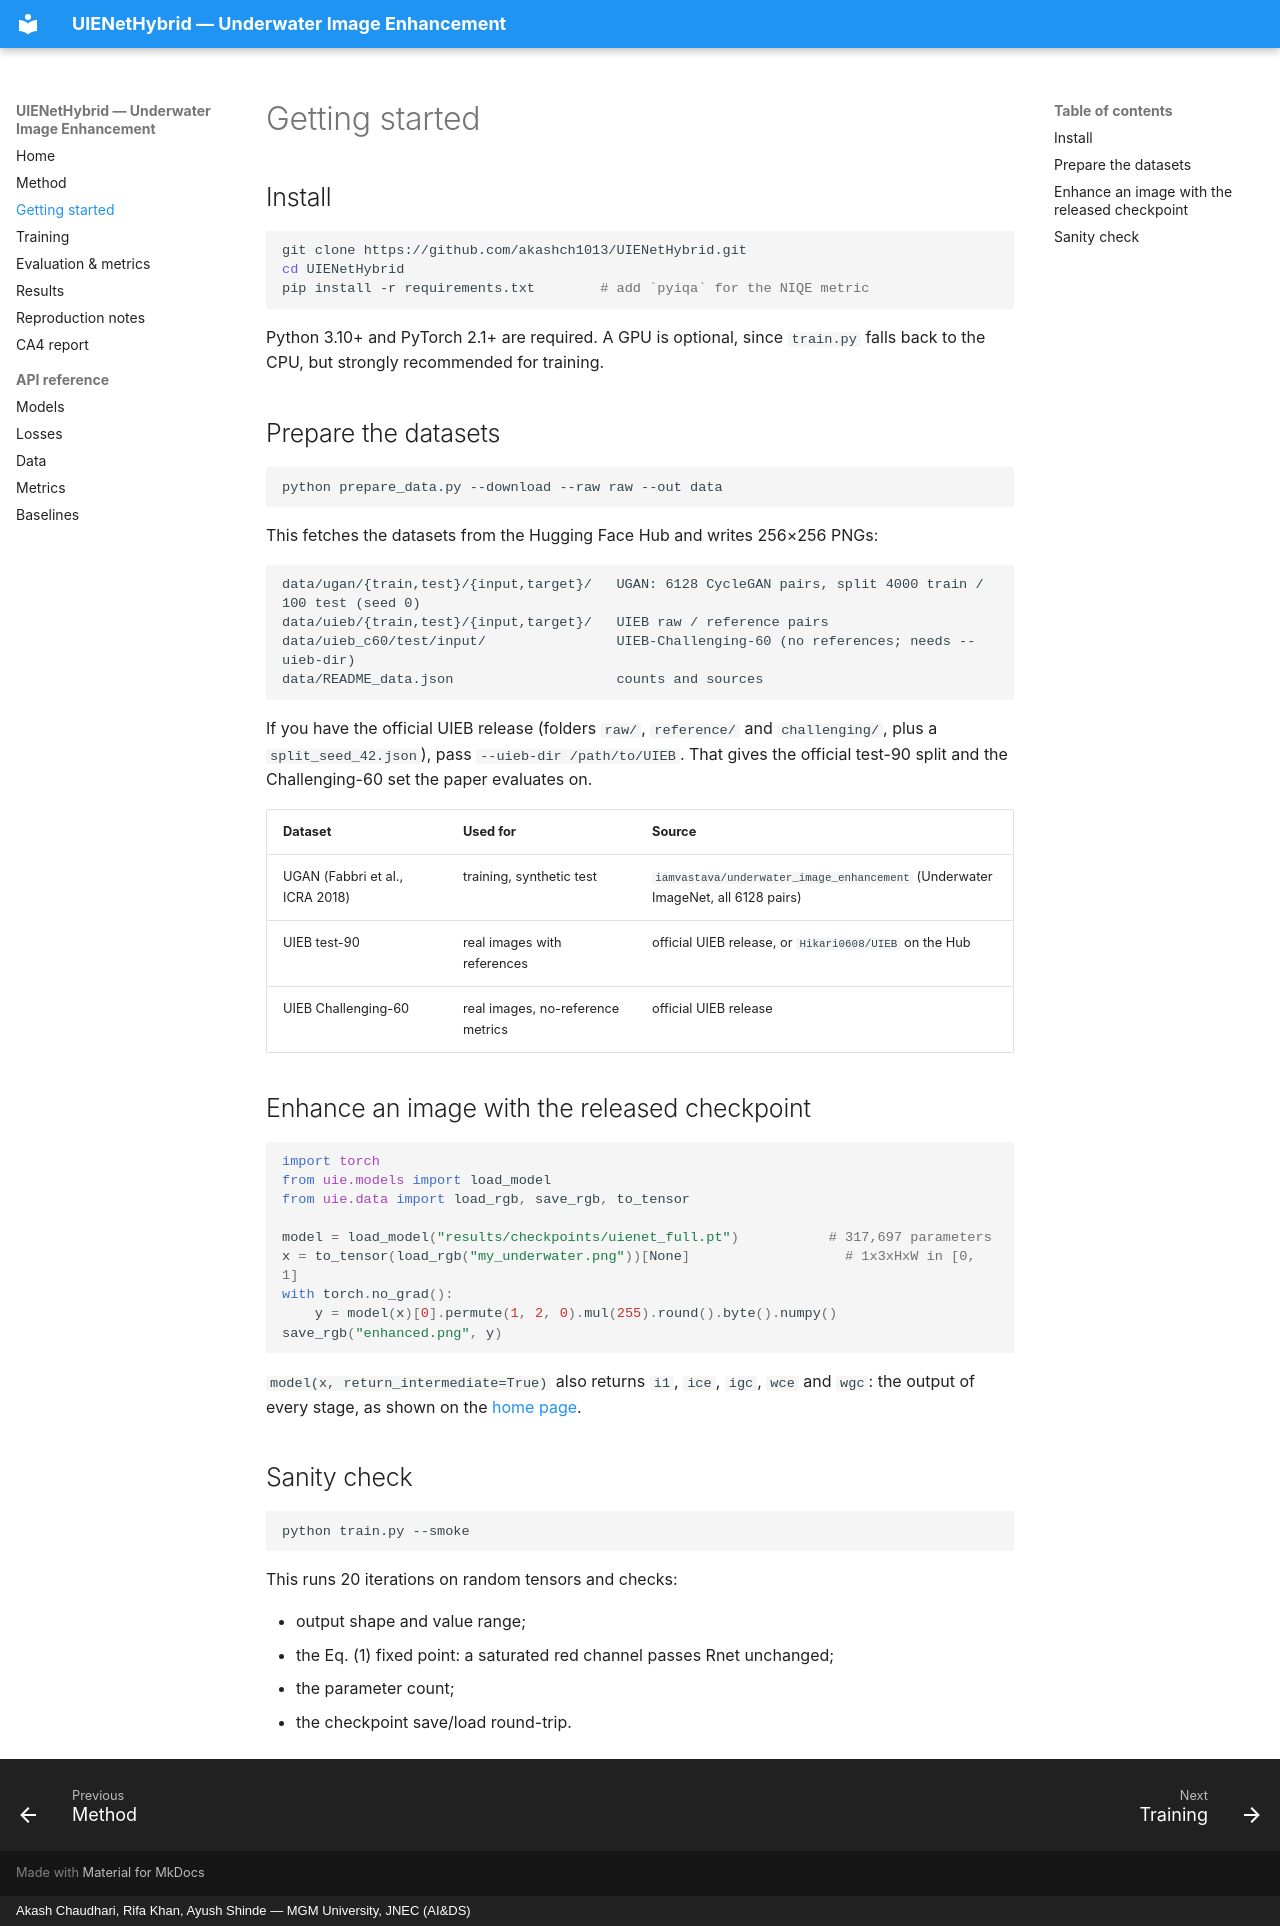

repository: akashch1013/Image-Enhancement-for-Underwater-Image · page: getting-started/index.html · generator: mkdocs · copyright: Akash Chaudhari, Rifa Khan, Ayush Shinde — MGM University, JNEC (AI&DS)

# Getting started

## Install

```bash
git clone https://github.com/akashch1013/UIENetHybrid.git
cd UIENetHybrid
pip install -r requirements.txt        # add `pyiqa` for the NIQE metric
```

Python 3.10+ and PyTorch 2.1+ are required. A GPU is optional, since `train.py` falls back to the
CPU, but strongly recommended for training.

## Prepare the datasets

```bash
python prepare_data.py --download --raw raw --out data
```

This fetches the datasets from the Hugging Face Hub and writes 256×256 PNGs:

```
data/ugan/{train,test}/{input,target}/   UGAN: 6128 CycleGAN pairs, split 4000 train / 100 test (seed 0)
data/uieb/{train,test}/{input,target}/   UIEB raw / reference pairs
data/uieb_c60/test/input/                UIEB-Challenging-60 (no references; needs --uieb-dir)
data/README_data.json                    counts and sources
```

If you have the official UIEB release (folders `raw/`, `reference/` and `challenging/`, plus a
`split_seed_42.json`), pass `--uieb-dir /path/to/UIEB`. That gives the official test-90 split and
the Challenging-60 set the paper evaluates on.

| Dataset | Used for | Source |
|---|---|---|
| UGAN (Fabbri et al., ICRA 2018) | training, synthetic test | `iamvastava/underwater_image_enhancement` (Underwater ImageNet, all 6128 pairs) |
| UIEB test-90 | real images with references | official UIEB release, or `Hikari0608/UIEB` on the Hub |
| UIEB Challenging-60 | real images, no-reference metrics | official UIEB release |

## Enhance an image with the released checkpoint

```python
import torch
from uie.models import load_model
from uie.data import load_rgb, save_rgb, to_tensor

model = load_model("results/checkpoints/uienet_full.pt")           # 317,697 parameters
x = to_tensor(load_rgb("my_underwater.png"))[None]                   # 1x3xHxW in [0, 1]
with torch.no_grad():
    y = model(x)[0].permute(1, 2, 0).mul(255).round().byte().numpy()
save_rgb("enhanced.png", y)
```

`model(x, return_intermediate=True)` also returns `i1`, `ice`, `igc`, `wce` and `wgc`: the output of every
stage, as shown on the [home page](index.md).

## Sanity check

```bash
python train.py --smoke
```

This runs 20 iterations on random tensors and checks:

- output shape and value range;
- the Eq. (1) fixed point: a saturated red channel passes Rnet unchanged;
- the parameter count;
- the checkpoint save/load round-trip.
